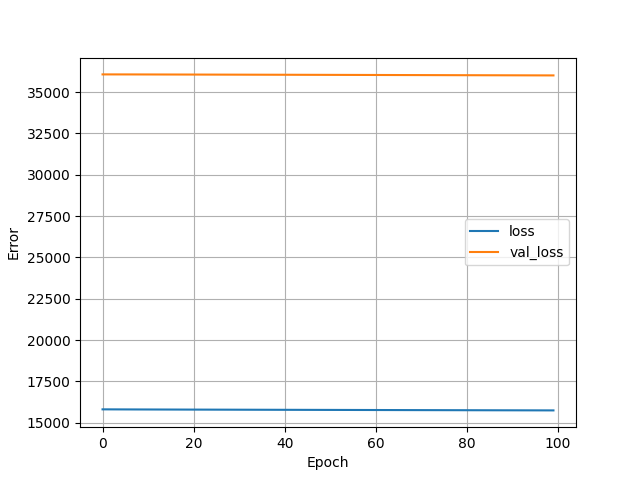

The data file committed next to this chart (first rows):
, loss, val_loss, epoch
0, 15806, 36074, 0
1, 15805, 36073, 1
2, 15804, 36073, 2
3, 15803, 36073, 3
4, 15802, 36073, 4
5, 15801, 36072, 5
6, 15801, 36072, 6
7, 15800, 36071, 7
8, 15799, 36071, 8
9, 15798, 36070, 9
10, 15798, 36070, 10
11, 15797, 36069, 11
12, 15796, 36069, 12
13, 15795, 36068, 13
14, 15795, 36067, 14
15, 15794, 36067, 15
16, 15793, 36066, 16
17, 15793, 36066, 17
18, 15792, 36065, 18
19, 15791, 36065, 19
20, 15791, 36064, 20
21, 15790, 36063, 21
22, 15789, 36063, 22
23, 15789, 36062, 23
24, 15788, 36061, 24
25, 15787, 36061, 25
26, 15787, 36060, 26
27, 15786, 36059, 27
28, 15785, 36059, 28
29, 15785, 36058, 29
30, 15784, 36058, 30
31, 15784, 36057, 31
32, 15783, 36056, 32
33, 15782, 36056, 33
34, 15782, 36055, 34
35, 15781, 36055, 35
36, 15780, 36054, 36
37, 15780, 36053, 37
38, 15779, 36053, 38
39, 15778, 36052, 39
40, 15778, 36052, 40
41, 15777, 36051, 41
42, 15776, 36050, 42
43, 15776, 36050, 43
44, 15775, 36049, 44
45, 15775, 36049, 45
46, 15774, 36048, 46
47, 15773, 36047, 47
48, 15773, 36046, 48
49, 15772, 36046, 49
50, 15772, 36045, 50
51, 15771, 36044, 51
52, 15770, 36044, 52
53, 15770, 36043, 53
54, 15769, 36042, 54
55, 15768, 36042, 55
56, 15768, 36041, 56
57, 15767, 36040, 57
58, 15767, 36040, 58
59, 15766, 36039, 59
... 40 more rows
